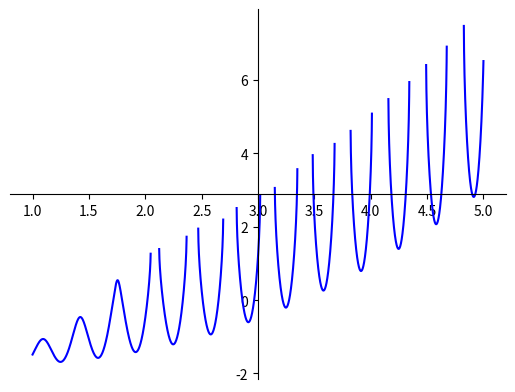

Generate this figure with matplotlib:
import matplotlib.pyplot as plt
import numpy as np

x = np.linspace(1, 5, 10000)

y = x**2/3 - np.sqrt(3.3 - (x**2 * np.sin(6 * np.pi * x)))

print(y)

fig = plt.figure()
ax = fig.add_subplot(1, 1, 1)
ax.spines['left'].set_position('center')
ax.spines['bottom'].set_position('center')
ax.spines['right'].set_color('none')
ax.spines['top'].set_color('none')
ax.xaxis.set_ticks_position('bottom')
ax.yaxis.set_ticks_position('left')

plt.plot(x,y, 'b')
plt.show()
